Run: headless pygame with SDL's dummy video driver; simulated clock (each Clock.tick advances the game by its frame time, no real sleeping); random seed 0; keys injected as events and as key.get_pressed() state; mouse plan: one left click at the window centre at the start of phase 2, then a move to the lower-right quarter at the start of phase 3.
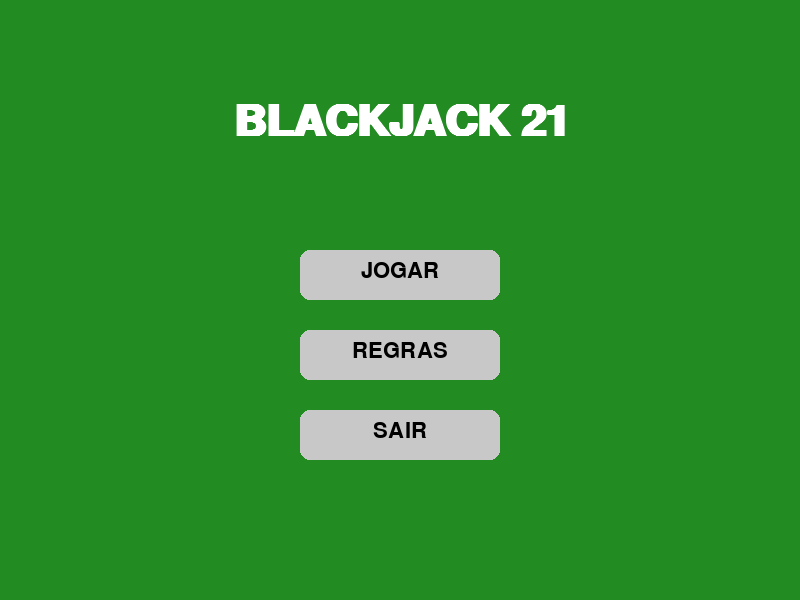
Frame 1 of 4 · flips 1–60 · no input
Frame 2 of 4 · flips 61–180 · clicked the window centre · tapped SPACE, RETURN · held RIGHT (→), D · screen unchanged from frame 1, image omitted
Frame 3 of 4 · flips 181–300 · moved the mouse to the lower-right quarter · held DOWN (↓), S · screen unchanged from frame 2, image omitted
Frame 4 of 4 · flips 301–420 · held LEFT (←), A, UP (↑), W · screen unchanged from frame 3, image omitted

The pygame program that drew these frames:

import pygame
import sys
import random

# Configurações Iniciais
pygame.init()
LARGURA, ALTURA = 800, 600
tela = pygame.display.set_mode((LARGURA, ALTURA))
pygame.display.set_caption("Blackjack - O 21 do INSPER")

# Cores
VERDE_MESA = (34, 139, 34)
BRANCO = (255, 255, 255)
PRETO = (0, 0, 0)
CINZA = (200, 200, 200)
VERDE_BOTAO = (50, 200, 50)

# Fontes
fonte_titulo = pygame.font.SysFont("Arial", 64, bold=True)
fonte_menu = pygame.font.SysFont("Arial", 32)

# --- 2. CLASSES E LÓGICA ---
class Carta:
    def __init__(self, naipe, valor_nome, valor_real):
        self.naipe = naipe
        self.valor_nome = valor_nome
        self.valor_real = valor_real  

    def __str__(self):
        return f"{self.valor_nome} de {self.naipe}"

def criar_baralho():
    naipes = ["Copas", "Espadas", "Ouros", "Paus"]
    valores = {
        "Ás": 11, "2": 2, "3": 3, "4": 4, "5": 5, "6": 6, 
        "7": 7, "8": 8, "9": 9, "10": 10, "J": 10, "Q": 10, "K": 10
    }
    
    baralho = []
    for naipe in naipes:
        for nome, valor in valores.items():
            baralho.append(Carta(naipe, nome, valor))
    
    random.shuffle(baralho)
    return baralho

def calcular_pontuacao(mao):
    pontos = sum(carta.valor_real for carta in mao)
    
    # Se passou de 21 e tem um Ás (que vale 11), transforma em 1
    as_no_jogo = sum(1 for carta in mao if carta.valor_nome == "Ás")
    
    while pontos > 21 and as_no_jogo > 0:
        pontos -= 10
        as_no_jogo -= 1
        
    return pontos

def conferir_resultados(p_j1, p_j2, p_banca):
    resultados = {"j1": "", "j2": ""}
    
    # Lógica para o Jogador 1
    if p_j1 > 21:
        resultados["j1"] = "J1 Estourou! (Perdeu)"
    elif p_banca > 21:
        resultados["j1"] = "J1 Ganhou! (Banca estourou)"
    elif p_j1 > p_banca:
        resultados["j1"] = "J1 Ganhou!"
    elif p_j1 < p_banca:
        resultados["j1"] = "J1 Perdeu!"
    else:
        resultados["j1"] = "J1 Empatou (Push)"

    # Lógica para o Jogador 2
    if p_j2 > 21:
        resultados["j2"] = "J2 Estourou! (Perdeu)"
    elif p_banca > 21:
        resultados["j2"] = "J2 Ganhou! (Banca estourou)"
    elif p_j2 > p_banca:
        resultados["j2"] = "J2 Ganhou!"
    elif p_j2 < p_banca:
        resultados["j2"] = "J2 Perdeu!"
    else:
        resultados["j2"] = "J2 Empatou (Push)"
        
    return resultados

# --- 3. FUNÇÕES DE APOIO VISUAL ---
def desenhar_texto(texto, fonte, cor, x, y):
    img = fonte.render(texto, True, cor)
    tela.blit(img, (x - img.get_width() // 2, y))

# --- 4. FUNÇÕES DE CADA TELA ---
def menu_principal():
    rodando = True
    while rodando:
        tela.fill(VERDE_MESA)
        
        # Título
        desenhar_texto("BLACKJACK 21", fonte_titulo, BRANCO, LARGURA // 2, 100)
        
        # Posição dos Botões
        botao_jogar = pygame.Rect(LARGURA // 2 - 100, 250, 200, 50)
        botao_regras = pygame.Rect(LARGURA // 2 - 100, 330, 200, 50)
        botao_sair = pygame.Rect(LARGURA // 2 - 100, 410, 200, 50)

        # Desenhar Botões
        for botao, texto in [(botao_jogar, "JOGAR"), (botao_regras, "REGRAS"), (botao_sair, "SAIR")]:
            pygame.draw.rect(tela, CINZA, botao, border_radius=10)
            desenhar_texto(texto, fonte_menu, PRETO, botao.centerx, botao.y + 10)

        for evento in pygame.event.get():
            if evento.type == pygame.QUIT:
                pygame.quit()
                sys.exit()
            
            if evento.type == pygame.MOUSEBUTTONDOWN:
                mouse_pos = evento.pos
                if botao_jogar.collidepoint(mouse_pos):
                    return "JOGANDO"
                if botao_regras.collidepoint(mouse_pos):
                    return "REGRAS"
                if botao_sair.collidepoint(mouse_pos):
                    pygame.quit()
                    sys.exit()

        pygame.display.update()

def jogar():
    baralho = criar_baralho()
    
    # Mãos iniciais (cada um começa com 2 cartas)
    mao_j1 = [baralho.pop(), baralho.pop()]
    mao_j2 = [baralho.pop(), baralho.pop()]
    mao_banca = [baralho.pop(), baralho.pop()]
    
    turno = 0  # 0: J1, 1: J2, 2: Banca
    mensagens = ["Vez do Jogador 1", "Vez do Jogador 2", "Vez da Banca..."]
    jogo_finalizado = False

    rodando = True
    while rodando:
        tela.fill(VERDE_MESA)
        
        # --- DESENHAR INFORMAÇÕES NA TELA ---
        desenhar_texto(mensagens[turno], fonte_menu, BRANCO, LARGURA // 2, 20)
        
        # Mostrar pontos (Apenas para o que já jogou ou está jogando)
        ponto_j1 = calcular_pontuacao(mao_j1)
        ponto_j2 = calcular_pontuacao(mao_j2)
        ponto_banca = calcular_pontuacao(mao_banca)

        desenhar_texto(f"J1: {ponto_j1}", fonte_menu, BRANCO, 200, 500)
        desenhar_texto(f"J2: {ponto_j2}", fonte_menu, BRANCO, 600, 500)
        
        # Se for o turno da banca, mostramos os pontos dela, senão escondemos
        txt_banca = f"Banca: {ponto_banca}" if turno == 2 else "Banca: ?"
        desenhar_texto(txt_banca, fonte_menu, BRANCO, LARGURA // 2, 150)

        # --- BOTÕES ---
        btn_hit = pygame.Rect(LARGURA // 2 - 110, 400, 100, 50)
        btn_stand = pygame.Rect(LARGURA // 2 + 10, 400, 100, 50)
        
        if turno < 2: # Só mostra botões se for vez de humanos
            pygame.draw.rect(tela, CINZA, btn_hit)
            pygame.draw.rect(tela, CINZA, btn_stand)
            desenhar_texto("HIT", fonte_menu, PRETO, btn_hit.centerx, btn_hit.y + 10)
            desenhar_texto("STOP", fonte_menu, PRETO, btn_stand.centerx, btn_stand.y + 10)

        # --- LÓGICA DE EVENTOS ---
        for evento in pygame.event.get():
            if evento.type == pygame.QUIT:
                pygame.quit()
                sys.exit()
            
            if evento.type == pygame.MOUSEBUTTONDOWN and turno < 2:
                mouse_pos = evento.pos
                
                # Ação PEDIR (HIT)
                if btn_hit.collidepoint(mouse_pos):
                    if turno == 0:
                        mao_j1.append(baralho.pop())
                        if calcular_pontuacao(mao_j1) > 21: turno = 1
                    elif turno == 1:
                        mao_j2.append(baralho.pop())
                        if calcular_pontuacao(mao_j2) > 21: turno = 2

                # Ação PARAR (STAND)
                if btn_stand.collidepoint(mouse_pos):
                    turno += 1

        # --- LÓGICA DA BANCA ---
        if turno == 2 and not jogo_finalizado:
            if calcular_pontuacao(mao_banca) < 17:
                pygame.time.delay(500) # Pequeno delay para a banca não ser instantânea
                mao_banca.append(baralho.pop())
            else:
                # A banca parou, agora calculamos os vencedores
                res = conferir_resultados(ponto_j1, ponto_j2, ponto_banca)
                jogo_finalizado = True

        if jogo_finalizado:
            # Escurece um pouco a tela para o texto aparecer melhor
            overlay = pygame.Surface((LARGURA, ALTURA))
            overlay.set_alpha(180)
            overlay.fill((0, 0, 0))
            tela.blit(overlay, (0,0))

            # Exibe os resultados na tela
            desenhar_texto("RESULTADOS", fonte_titulo, BRANCO, LARGURA // 2, 150)
            desenhar_texto(res["j1"], fonte_menu, BRANCO, LARGURA // 2, 250)
            desenhar_texto(res["j2"], fonte_menu, BRANCO, LARGURA // 2, 300)
            desenhar_texto(f"Banca fez: {ponto_banca}", fonte_menu, CINZA, LARGURA // 2, 380)
            
            desenhar_texto("Voltando ao menu em 5 segundos...", fonte_menu, VERDE_BOTAO, LARGURA // 2, 500)
            
            pygame.display.update()
            pygame.time.delay(5000)
            return "MENU"

estado = "MENU"
while True:
    if estado == "MENU":
        estado = menu_principal()
    elif estado == "JOGANDO":
        estado = jogar()
    elif estado == "REGRAS":
        # Por enquanto, se não tiver a tela de regras, volta pro menu
        estado = "MENU"
